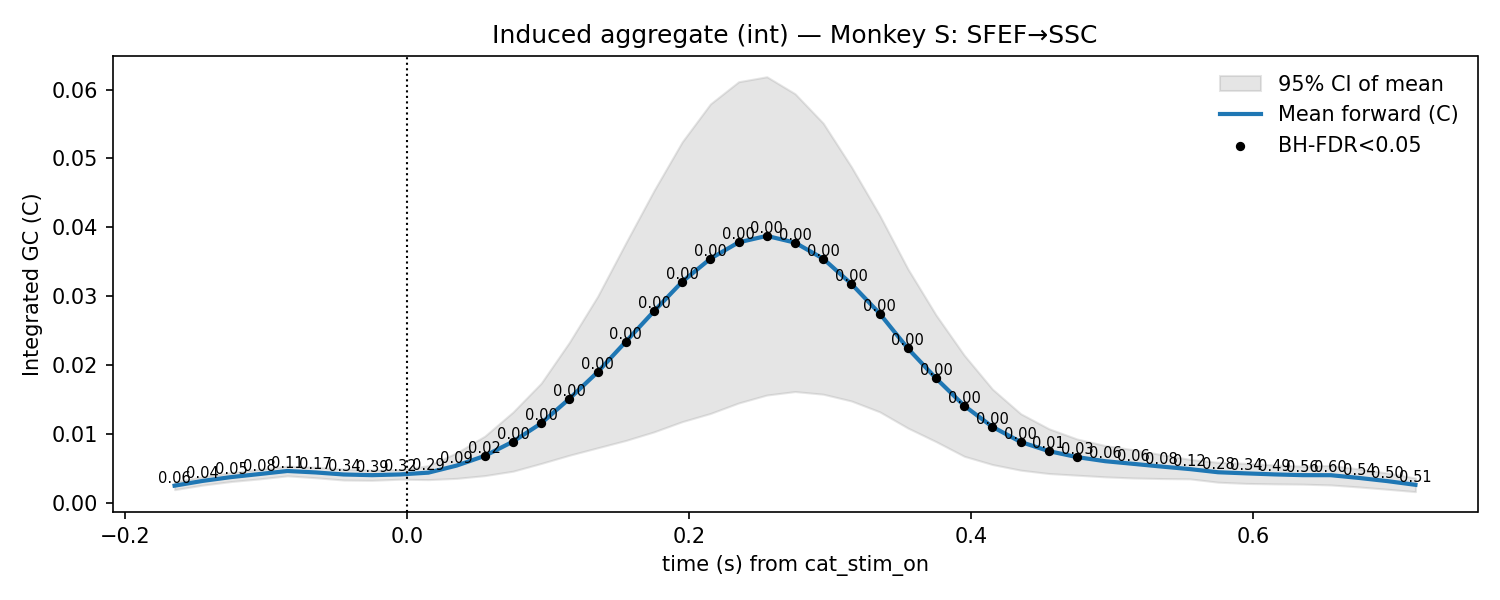

The file beside this chart, header and first rows:
t, mu, lo, hi, p_stouffer, sig_fdr, n_sessions
-0.165, 0.002514, 0.001936, 0.003091, 0.06032, 0, 7.0
-0.145, 0.003208, 0.0026, 0.003816, 0.03769, 0, 7.0
-0.125, 0.003757, 0.003113, 0.004402, 0.04788, 0, 7.0
-0.105, 0.004197, 0.003494, 0.0049, 0.07575, 0, 7.0
-0.085, 0.004645, 0.00394, 0.00535, 0.1088, 0, 7.0
-0.065, 0.004434, 0.003666, 0.005201, 0.173, 0, 7.0
-0.045, 0.004137, 0.003335, 0.004938, 0.3419, 0, 7.0
-0.025, 0.004039, 0.00329, 0.004789, 0.3893, 0, 7.0
-0.005, 0.004144, 0.003455, 0.004834, 0.3157, 0, 7.0
0.015, 0.004404, 0.003392, 0.005416, 0.29, 0, 7.0
0.035, 0.005428, 0.003574, 0.007282, 0.08645, 0, 7.0
0.055, 0.006839, 0.003972, 0.009705, 0.02328, 1, 7.0
0.075, 0.008908, 0.004614, 0.0132, 0.004526, 1, 7.0
0.095, 0.01157, 0.00574, 0.01739, 0.001849, 1, 7.0
0.115, 0.01513, 0.006933, 0.02334, 0.001564, 1, 7.0
0.135, 0.019, 0.008008, 0.02999, 0.001471, 1, 7.0
0.155, 0.02341, 0.009074, 0.03775, 0.001032, 1, 7.0
0.175, 0.02784, 0.01032, 0.04535, 0.0009776, 1, 7.0
0.195, 0.03212, 0.01181, 0.05242, 0.0008646, 1, 7.0
0.215, 0.03546, 0.01299, 0.05792, 0.0007263, 1, 7.0
0.235, 0.03783, 0.01452, 0.06114, 0.0001648, 1, 7.0
0.255, 0.03877, 0.01567, 0.06187, 2.8677277478461605e-05, 1, 7.0
0.275, 0.03779, 0.01617, 0.0594, 5.187499749537139e-06, 1, 7.0
0.295, 0.03546, 0.01579, 0.05513, 1.0376997832128865e-06, 1, 7.0
0.315, 0.03179, 0.0148, 0.04878, 1.5586032953152085e-07, 1, 7.0
0.335, 0.0275, 0.01324, 0.04177, 1.2526616943731028e-07, 1, 7.0
0.355, 0.02244, 0.01088, 0.03399, 1.0954468910862047e-06, 1, 7.0
0.375, 0.01809, 0.008907, 0.02728, 1.8126809303575797e-06, 1, 7.0
0.395, 0.01411, 0.006781, 0.02145, 3.40536032487071e-05, 1, 7.0
0.415, 0.01105, 0.005581, 0.01653, 0.0005496, 1, 7.0
0.435, 0.008863, 0.004765, 0.01296, 0.003191, 1, 7.0
0.455, 0.007528, 0.004276, 0.01078, 0.01327, 1, 7.0
0.475, 0.006661, 0.004034, 0.009288, 0.02573, 1, 7.0
0.495, 0.006066, 0.003795, 0.008336, 0.06077, 0, 7.0
0.515, 0.005679, 0.00363, 0.007727, 0.05977, 0, 7.0
0.535, 0.005285, 0.003548, 0.007023, 0.0819, 0, 7.0
0.555, 0.004919, 0.003502, 0.006337, 0.1215, 0, 7.0
0.575, 0.004461, 0.003018, 0.005905, 0.2777, 0, 7.0
0.595, 0.004298, 0.002841, 0.005755, 0.3385, 0, 7.0
0.615, 0.004149, 0.002774, 0.005524, 0.4913, 0, 7.0
0.635, 0.00404, 0.002734, 0.005346, 0.5619, 0, 7.0
0.655, 0.004034, 0.002616, 0.005451, 0.6039, 0, 7.0
0.675, 0.003635, 0.002325, 0.004945, 0.539, 0, 7.0
0.695, 0.003177, 0.001997, 0.004357, 0.5006, 0, 7.0
0.715, 0.002635, 0.001649, 0.003622, 0.5104, 0, 7.0
